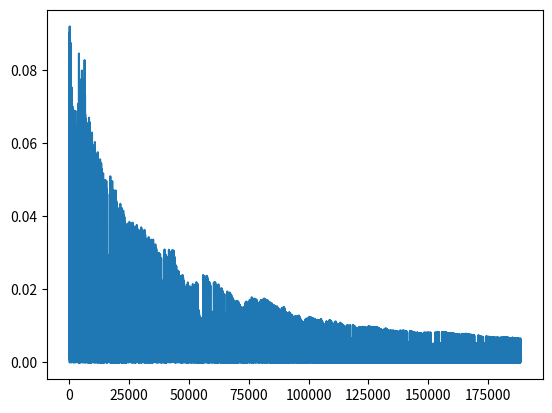

Recreate this plot in Python.
#!/usr/bin/env python2
# -*- coding: utf-8 -*-
"""
Created on Mon Jan  8 11:16:04 2018
State-action-reward-state-action-reward, Markov Decision Process
Grid problem
[redacted]
"""
# t: time, update like real time
# epsilon-greedy = 1/t, else pick argmax(Q[s])
# alpha decay by count
# use one policy first, policy update once

import numpy as np
from matplotlib import pyplot as plt
class Grid():
    def __init__(self, size, walls, end_states):
        self.size = size
        self.walls = walls
        self.end_states = end_states
        self.all_states = {}
        for i in range(size[0]):
            for j in range(size[1]):
                if (i,j) not in walls:
                    self.all_states[(i,j)] = -0.1
        for x in end_states:
            self.all_states[x] = end_states[x]
        self.game_over = False
    def action(self, a):
        p = np.random.randn()
        if p > 0.5:
            return a
        else:
            n = np.random.randint(1,5)
            return n
    def move(self, a, i, j):
        n = (i,j)
        reward = 0.0
        if a==1:
            if i>0 and (i-1, j) not in self.walls:
                n = (i-1, j) # up
        if a==2:
            if j<self.size[1]-1 and (i, j+1) not in self.walls:
                n = (i, j+1) # right
        if a==3:
            if i<self.size[0]-1 and (i+1, j) not in self.walls:
                n = (i+1, j) # down
        if a==4:
            if j>0 and (i, j-1) not in self.walls:
                n = (i, j-1) # left
        reward = self.all_states[n]
        if n in self.end_states:
            self.game_over = True
        return n[0], n[1], a, reward
    def reset(self):
        self.game_over = False
# initiate grid
size = (3, 4)
end_states = {}
end_states[(0,3)] = 1.0
end_states[(1,3)] = -1.0
walls = [(1,1)]
grid = Grid(size, walls, end_states)
    
def draw_policy(policy, show = True):
    print('-----------------------------')
    for i in range(size[0]):
        p = ''
        for j in range(size[1]):
            if (i,j) in policy:
                p = p + str(policy[(i,j)])
                p = p + '\t'
            else:
                p = p + str(0)
                p = p + '\t'
        print(p)
    print('-----------------------------')
        
def eval_policy(policy, V, all_states): 
    for s in all_states:
        max_value = -100000000000.0
        max_action = 0
        for a in range(1,5):
            if V[s][a][0] > max_value:
                max_value = V[s][a][0]
                max_action = a
        policy[s] = max_action
    return policy

def max_dict(Q, s):
    max_value = -100000.0
    max_action = 0
    for a in Q[s]:
        if Q[s][a][0]>max_value:
            max_value = Q[s][a][0]
            max_action = a
    return max_action

def game(lr, ALPHA):
    deltas = []
    policy = {}
    for i in range(size[0]):
        for j in range(size[1]):
            if (i,j) not in walls:
                policy[(i, j)] = np.random.randint(1,5)
    Q = {}
    for s in grid.all_states:
        Q[s] = {}
        for a in range(1,5):
            Q[s][a] = [0,1.0] # value, count
    t = 1.0
    for i in range(10000):
        print(i)
        if i%100==0: t += 0.01
        E = 0.5/t
        x, y = 0,0
        p = np.random.randn()
        if p > E:
            nx, ny, a, reward = grid.move(grid.action(max_dict(Q,(x,y))), x, y)
        else:
            nx, ny, a, reward = grid.move(grid.action(np.random.randint(1,5)), x,y)
        # x, y, a
        while not grid.game_over:
            p = np.random.randn()
            if p > E:
                nnx, nny, na, reward = grid.move(grid.action(max_dict(Q,(nx,ny))), nx, ny)
            else:
                nnx, nny, na, reward = grid.move(grid.action(np.random.randint(1,5)), nx,ny)
            alpha = ALPHA/(Q[(x,y)][a][1])
            # fix something with the order of action
            Q[(x,y)][a][0] = Q[(x,y)][a][0] + alpha*(reward + lr*Q[(nx,ny)][na][0] - Q[(x,y)][a][0])
            Q[(x,y)][a][1] = Q[(x,y)][a][1] + 0.005
            deltas.append(abs(alpha*(reward + lr*Q[(nx,ny)][na][0] - Q[(x,y)][a][0])))
            x, y, a = nx, ny, na
            nx, ny = nnx, nny
        grid.reset()
    policy = eval_policy(policy, Q, grid.all_states)
    draw_policy(policy)
    return deltas

deltas = game(0.9, 0.1)
plt.plot(deltas)
plt.show()
